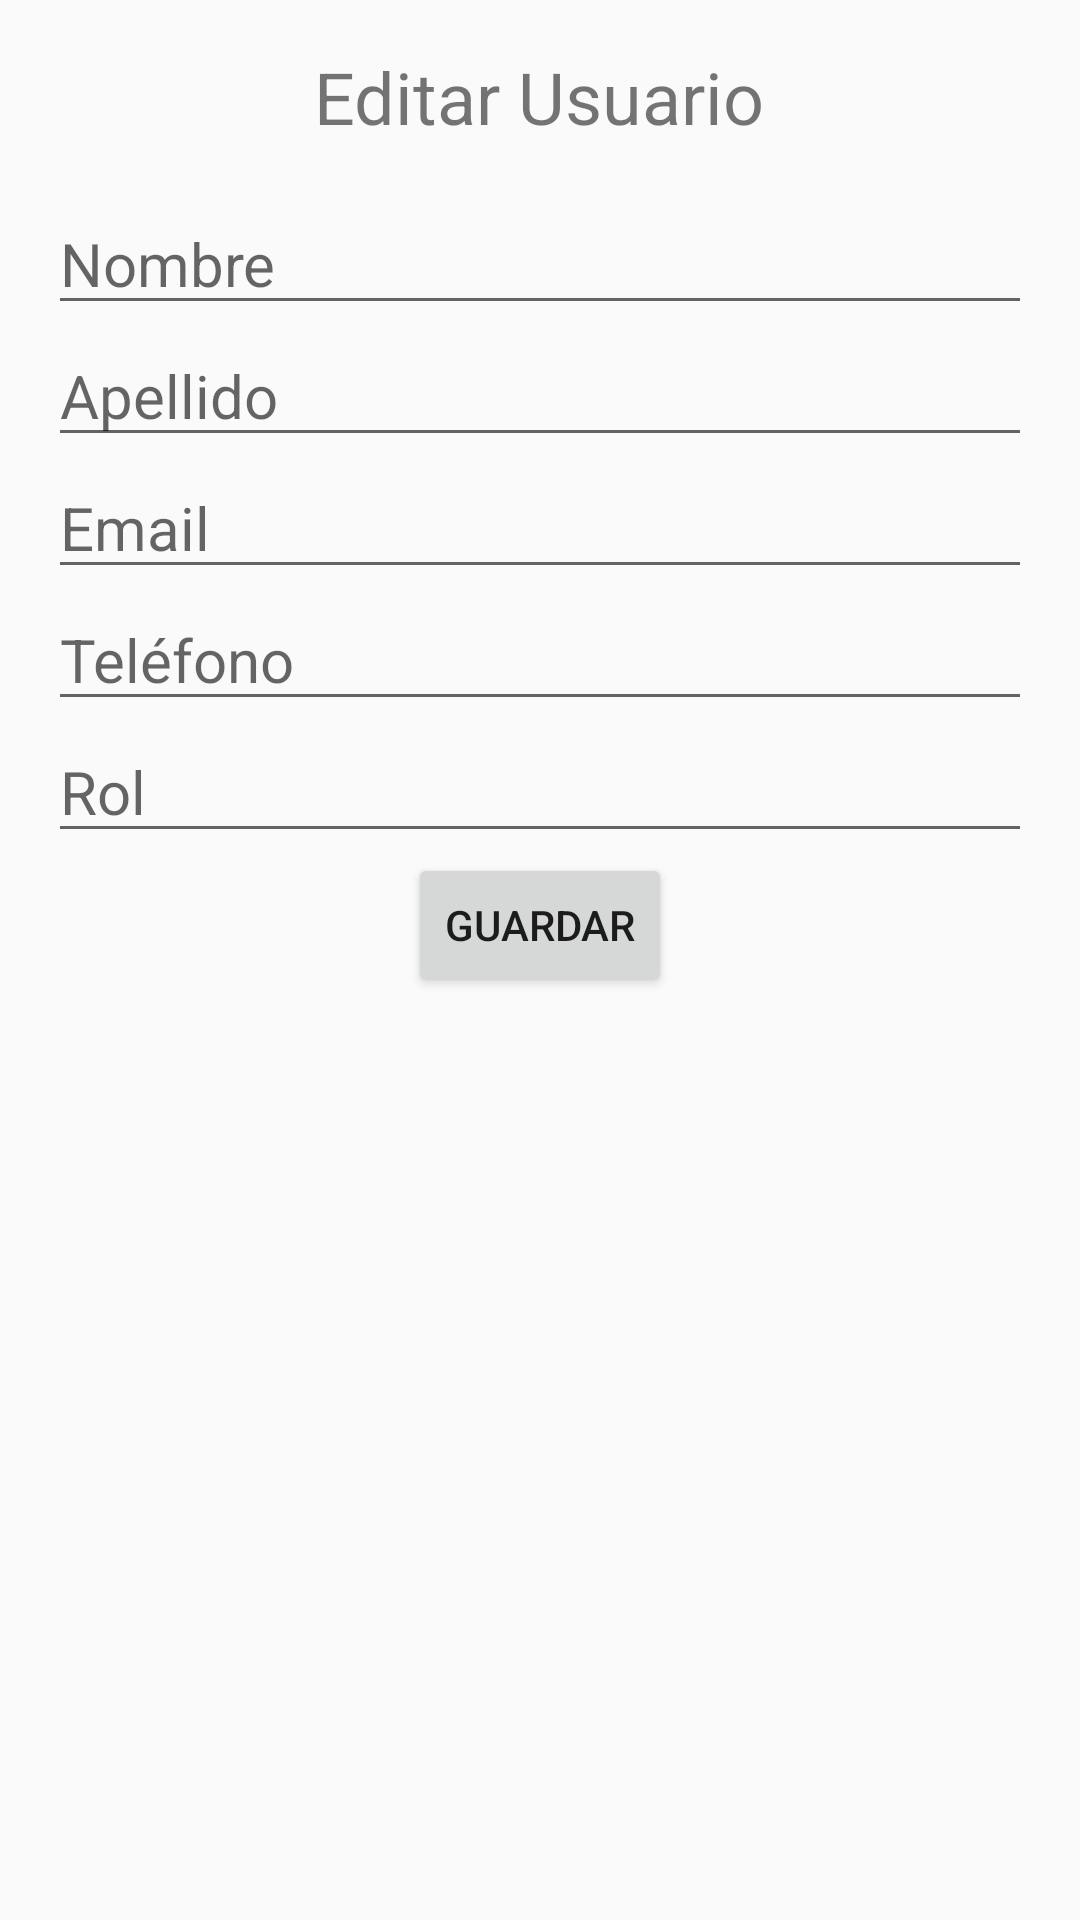

This screen was rendered from an Android layout file. Write that file and the resources it references.
<!-- AndroidManifest.xml: application theme Theme.ADAEAsociacion -->
<!-- res/layout/activity_editar_usuario.xml -->
<?xml version="1.0" encoding="utf-8"?>
<LinearLayout xmlns:android="http://schemas.android.com/apk/res/android"
    android:layout_width="match_parent"
    android:layout_height="match_parent"
    android:orientation="vertical"
    android:padding="16dp">

    <TextView
        android:layout_width="wrap_content"
        android:layout_height="wrap_content"
        android:text="Editar Usuario"
        android:textSize="24sp"
        android:layout_gravity="center_horizontal"
        android:layout_marginBottom="16dp"/>

    <EditText
        android:id="@+id/editTextNombre"
        android:layout_width="match_parent"
        android:layout_height="wrap_content"
        android:textSize="20sp"
        android:hint="Nombre" />

    <EditText
        android:id="@+id/editTextApellido"
        android:layout_width="match_parent"
        android:layout_height="wrap_content"
        android:textSize="20sp"
        android:hint="Apellido" />

    <EditText
        android:id="@+id/editTextEmail"
        android:layout_width="match_parent"
        android:layout_height="wrap_content"
        android:textSize="20sp"
        android:hint="Email" />

    <EditText
        android:id="@+id/editTextTelefono"
        android:layout_width="match_parent"
        android:layout_height="wrap_content"
        android:textSize="20sp"
        android:autofillHints="phone"
        android:hint="Teléfono" />

    <EditText
        android:id="@+id/editTextRol"
        android:layout_width="match_parent"
        android:layout_height="wrap_content"
        android:textSize="20sp"
        android:hint="Rol" />

    <Button
        android:id="@+id/buttonGuardar"
        android:layout_width="wrap_content"
        android:layout_height="wrap_content"
        android:layout_gravity="center"
        android:text="Guardar" />

</LinearLayout>
<!-- resources referenced by this layout -->
<resources>
  <style name="Theme.ADAEAsociacion" parent="Theme.AppCompat.Light.DarkActionBar">
      </style>
</resources>
